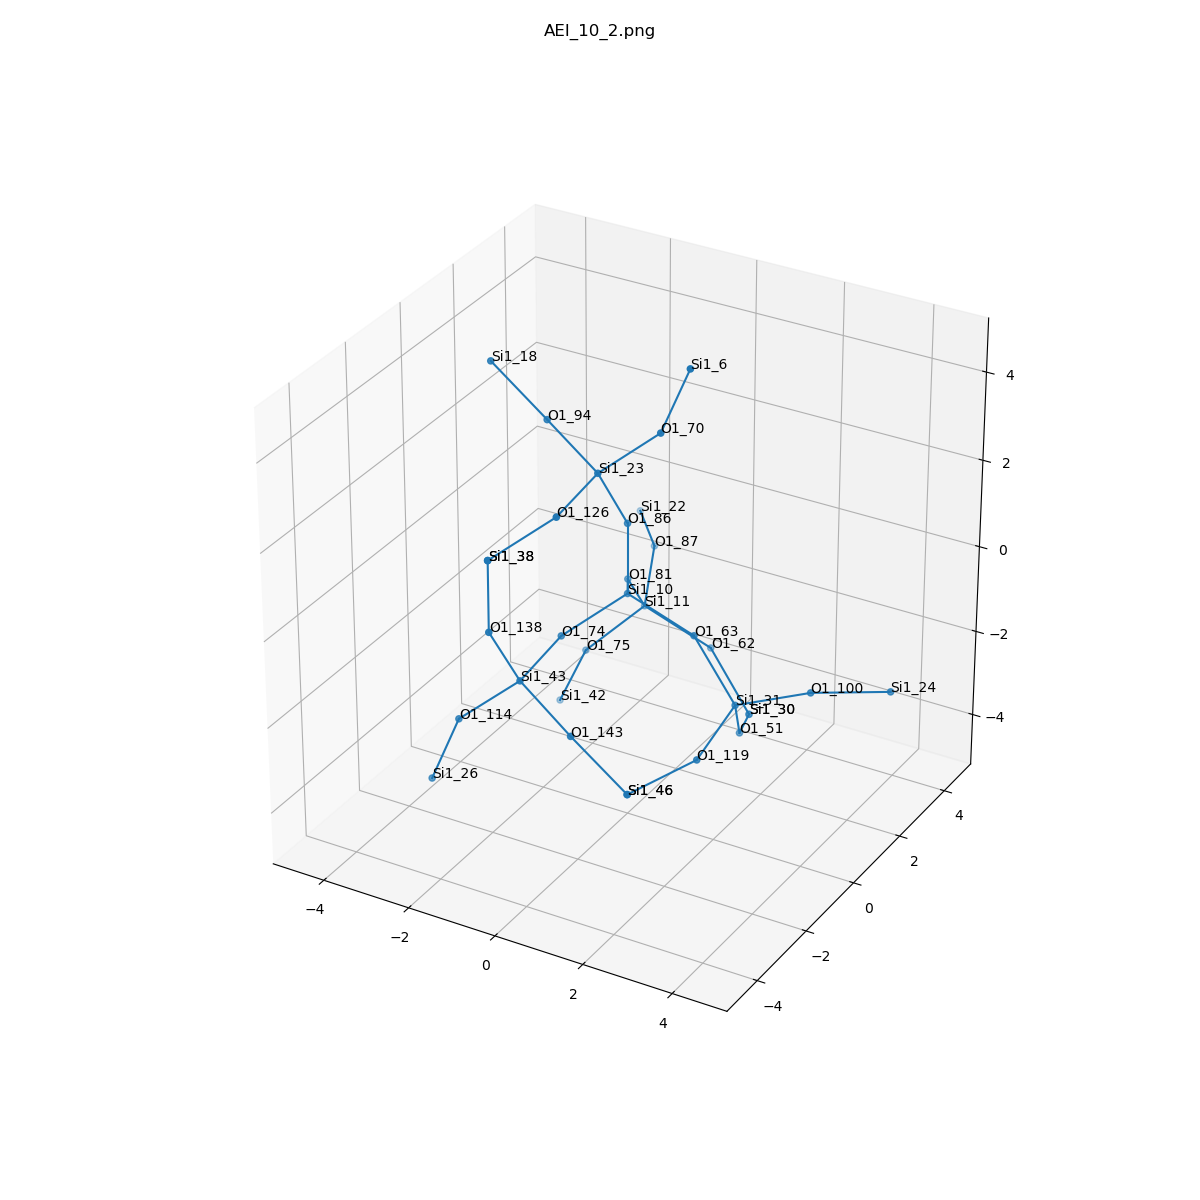

The data file committed next to this chart (first rows):
, neighbor_num, isite, atom, x, y, z, front_index
0, 0, 10, Si1, 0.0, 0.0, 0.0, 
1, 1, 63, O1, 1.52, -1.5258047182266556e-17, -0.5333, 0.0
2, 1, 74, O1, -0.7597, -1.312, -0.5396, 0.0
3, 1, 86, O1, -1.1102230246251565e-16, 3.679326460252542e-17, 1.609, 0.0
4, 1, 81, O1, -0.7549, 1.317, -0.535, 0.0
5, 2, 31, Si1, 2.586, -0.2194, -1.718, 1.0
6, 2, 43, Si1, -0.7564, -2.906, -0.7549, 2.0
7, 2, 23, Si1, -0.2453, -0.7344, 3.021, 3.0
8, 2, 11, Si1, -0.9569, 2.357, -1.747, 4.0
9, 3, 119, O1, 2.587, -1.766, -2.166, 5.0
10, 3, 100, O1, 4.055, 0.1853, -1.196, 5.0
11, 3, 51, O1, 2.191, 0.7038, -2.976, 5.0
12, 3, 143, O1, 0.6628, -3.366, -1.358, 6.0
13, 3, 114, O1, -1.933, -3.312, -1.777, 6.0
14, 3, 138, O1, -1.002, -3.641, 0.6573, 6.0
15, 3, 94, O1, -1.665, -0.2744, 3.625, 7.0
16, 3, 70, O1, 0.9312, -0.3285, 4.043, 7.0
17, 3, 126, O1, -0.242, -2.329, 2.806, 7.0
18, 3, 75, O1, -2.002, 1.749, -2.808, 8.0
19, 3, 87, O1, -1.522, 3.748, -1.169, 8.0
20, 3, 62, O1, 0.4583, 2.616, -2.472, 8.0
21, 4, 46, Si1, 1.803, -3.139, -2.471, 9.0
22, 4, 24, Si1, 5.312, 1.185, -1.316, 10.0
23, 4, 30, Si1, 1.631, 2.133, -3.461, 11.0
24, 4, 46, Si1, 1.803, -3.139, -2.471, 12.0
25, 4, 26, Si1, -2.508, -3.442, -3.275, 13.0
26, 4, 38, Si1, -1.002, -3.641, 2.266, 14.0
27, 4, 18, Si1, -2.805, -0.5017, 4.737, 15.0
28, 4, 6, Si1, 1.506, -0.1988, 5.541, 16.0
29, 4, 38, Si1, -1.002, -3.641, 2.266, 17.0
30, 4, 42, Si1, -2.679, 1.83, -4.265, 18.0
31, 4, 22, Si1, -2.564, 4.976, -1.211, 19.0
32, 4, 30, Si1, 1.631, 2.133, -3.461, 20.0
